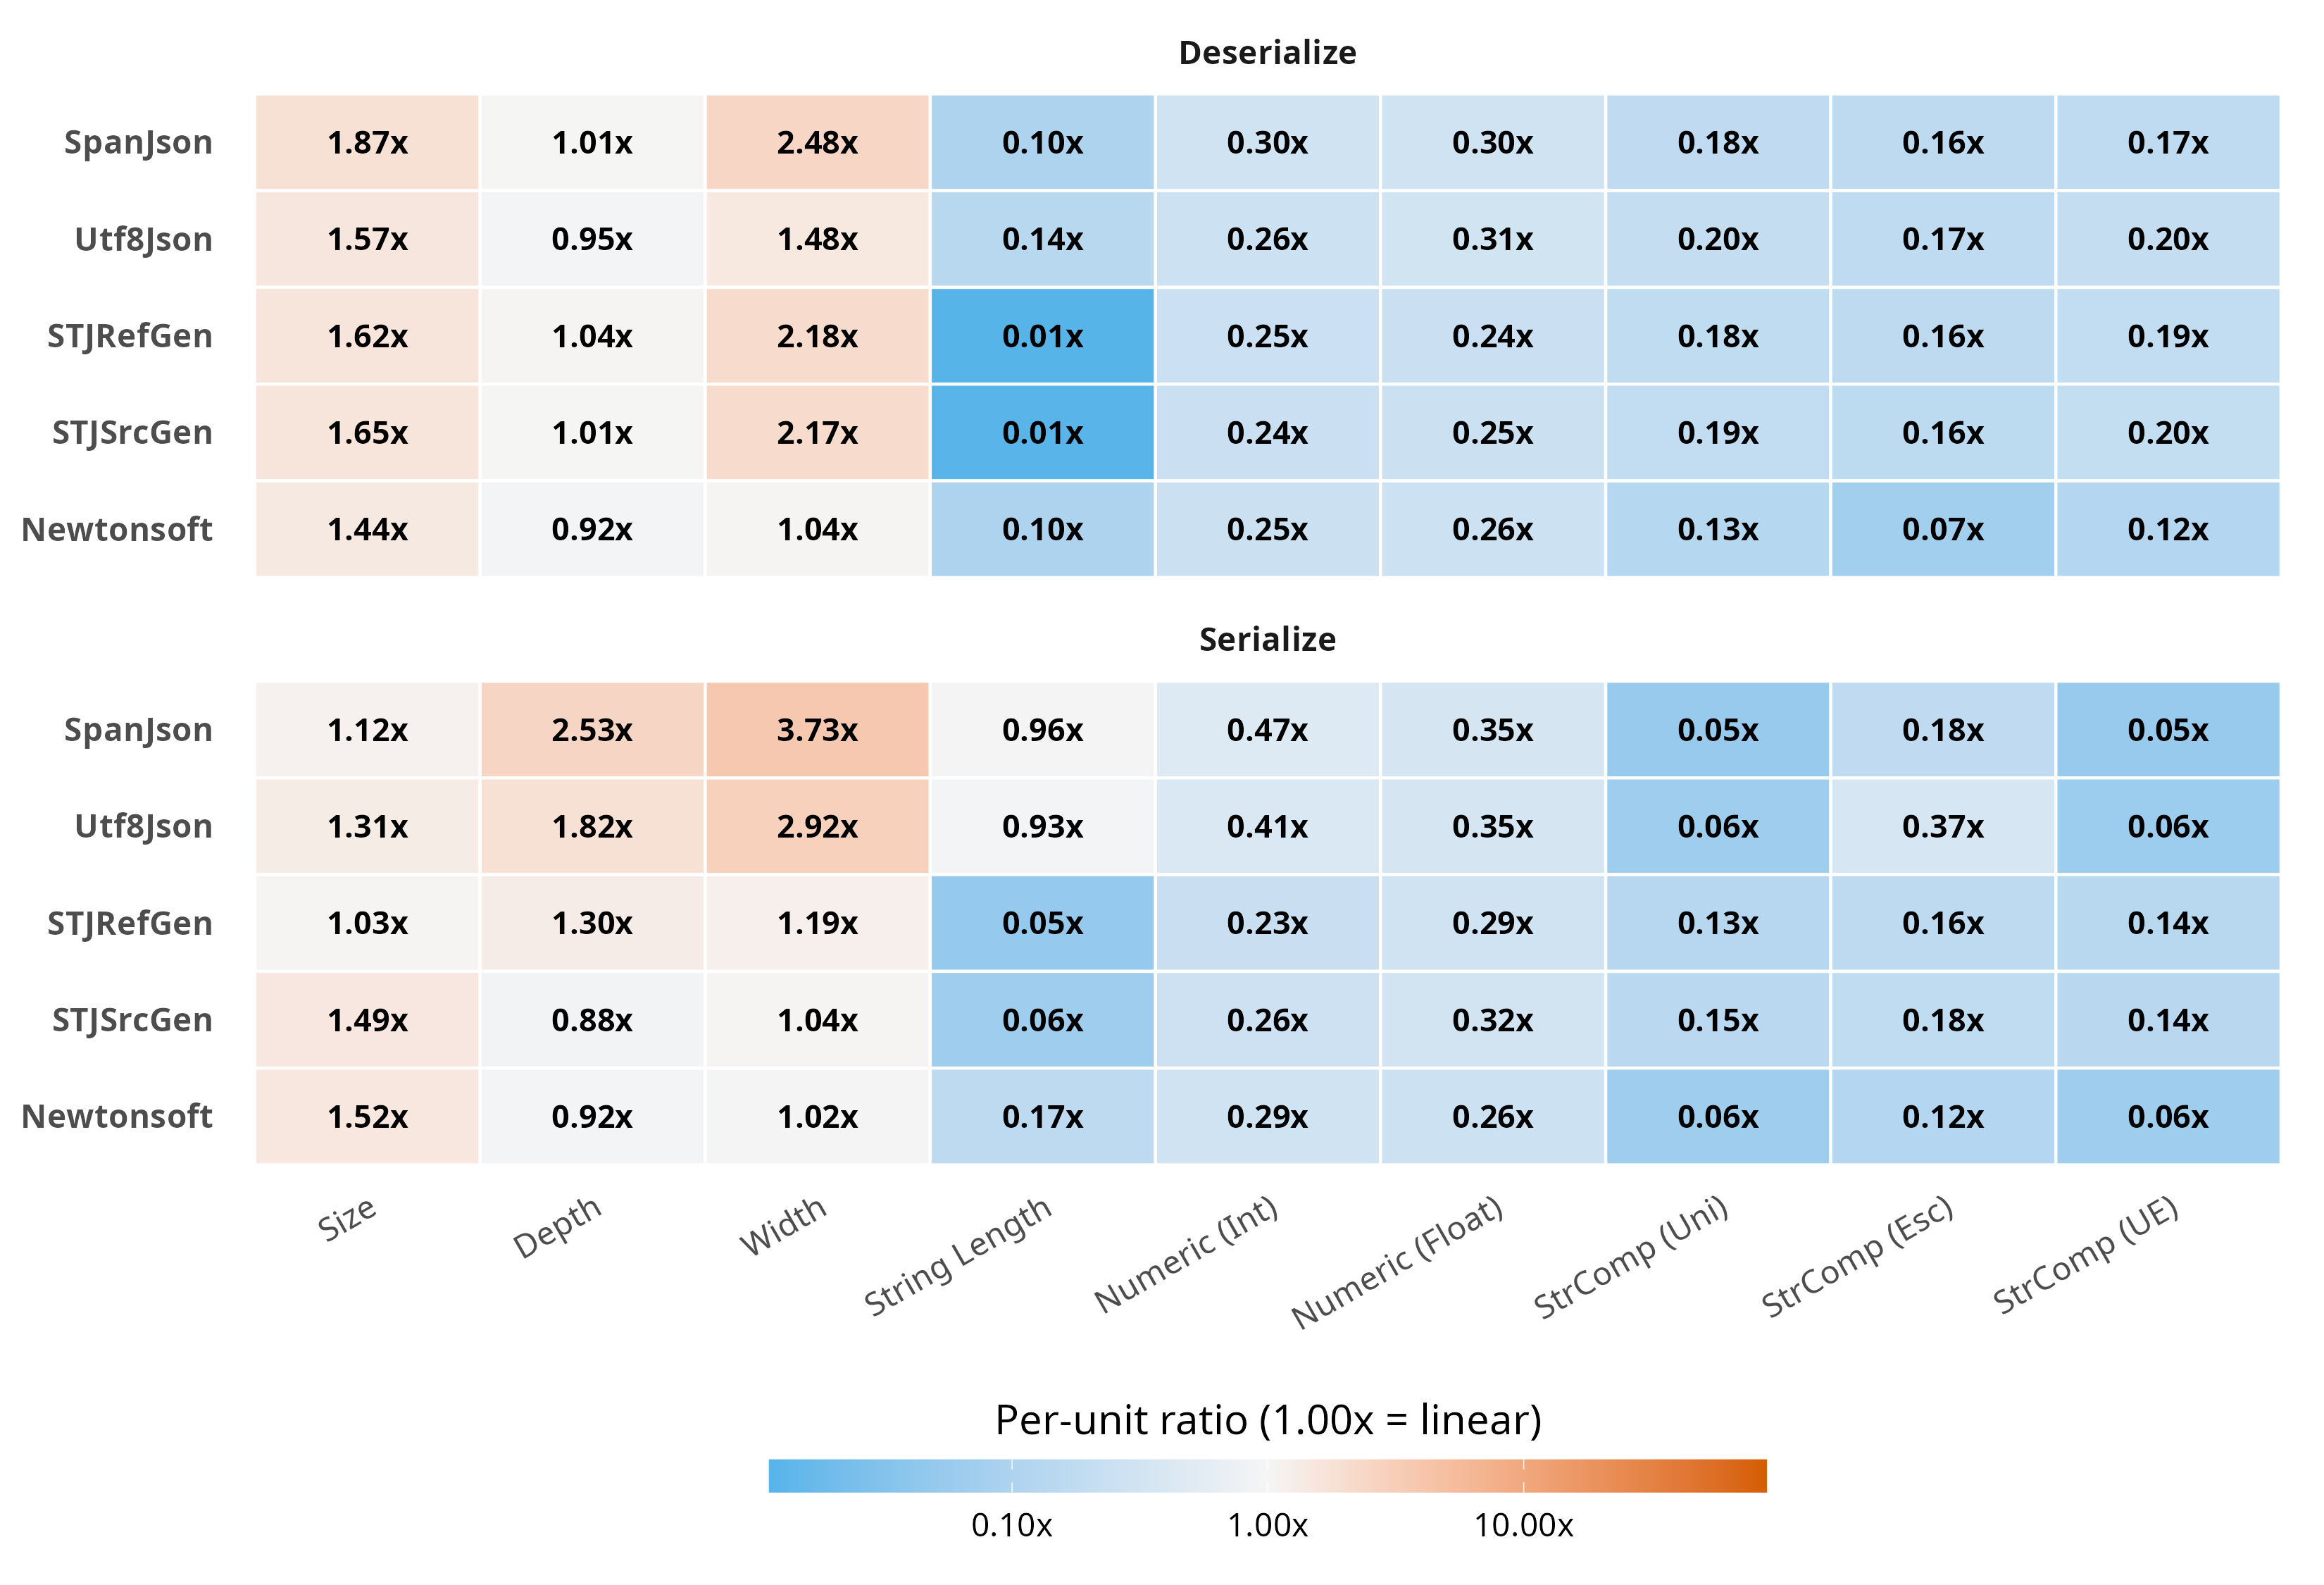

The data file committed next to this chart (first rows):
Library, Variant, Operation, per_element_ratio_extreme, Dimension, log_pe, pe_label
SpanJson, All, Deserialize, 2.479, Width, 0.3944, 2.48x
SpanJson, All, Serialize, 3.73, Width, 0.5717, 3.73x
Utf8Json, All, Deserialize, 1.483, Width, 0.1711, 1.48x
Utf8Json, All, Serialize, 2.923, Width, 0.4658, 2.92x
STJRefGen, All, Deserialize, 2.176, Width, 0.3377, 2.18x
STJRefGen, All, Serialize, 1.189, Width, 0.07526, 1.19x
STJSrcGen, All, Deserialize, 2.166, Width, 0.3356, 2.17x
STJSrcGen, All, Serialize, 1.039, Width, 0.01675, 1.04x
Newtonsoft, All, Deserialize, 1.04, Width, 0.01721, 1.04x
Newtonsoft, All, Serialize, 1.024, Width, 0.01042, 1.02x
SpanJson, All, Deserialize, 1.013, Depth, 0.005432, 1.01x
SpanJson, All, Serialize, 2.532, Depth, 0.4035, 2.53x
Utf8Json, All, Deserialize, 0.9474, Depth, -0.02348, 0.95x
Utf8Json, All, Serialize, 1.825, Depth, 0.2612, 1.82x
STJRefGen, All, Deserialize, 1.037, Depth, 0.01582, 1.04x
STJRefGen, All, Serialize, 1.301, Depth, 0.1142, 1.30x
STJSrcGen, All, Deserialize, 1.013, Depth, 0.005697, 1.01x
STJSrcGen, All, Serialize, 0.8781, Depth, -0.05643, 0.88x
Newtonsoft, All, Deserialize, 0.9182, Depth, -0.03708, 0.92x
Newtonsoft, All, Serialize, 0.9199, Depth, -0.03627, 0.92x
SpanJson, All, Deserialize, 1.868, Size, 0.2715, 1.87x
SpanJson, All, Serialize, 1.117, Size, 0.04799, 1.12x
Utf8Json, All, Deserialize, 1.565, Size, 0.1946, 1.57x
Utf8Json, All, Serialize, 1.311, Size, 0.1176, 1.31x
STJRefGen, All, Deserialize, 1.623, Size, 0.2104, 1.62x
STJRefGen, All, Serialize, 1.031, Size, 0.01342, 1.03x
STJSrcGen, All, Deserialize, 1.655, Size, 0.2187, 1.65x
STJSrcGen, All, Serialize, 1.487, Size, 0.1722, 1.49x
Newtonsoft, All, Deserialize, 1.436, Size, 0.1571, 1.44x
Newtonsoft, All, Serialize, 1.517, Size, 0.181, 1.52x
SpanJson, Unicode, Deserialize, 0.177, StrComp (Uni), -0.7521, 0.18x
SpanJson, Unicode, Serialize, 0.0523, StrComp (Uni), -1.282, 0.05x
SpanJson, Escape, Deserialize, 0.1629, StrComp (Esc), -0.788, 0.16x
SpanJson, Escape, Serialize, 0.1753, StrComp (Esc), -0.7562, 0.18x
SpanJson, UnicodeEscape, Deserialize, 0.1689, StrComp (UE), -0.7723, 0.17x
SpanJson, UnicodeEscape, Serialize, 0.05441, StrComp (UE), -1.264, 0.05x
Utf8Json, Unicode, Deserialize, 0.1989, StrComp (Uni), -0.7014, 0.20x
Utf8Json, Unicode, Serialize, 0.06346, StrComp (Uni), -1.198, 0.06x
Utf8Json, Escape, Deserialize, 0.168, StrComp (Esc), -0.7747, 0.17x
Utf8Json, Escape, Serialize, 0.3727, StrComp (Esc), -0.4286, 0.37x
Utf8Json, UnicodeEscape, Deserialize, 0.1983, StrComp (UE), -0.7026, 0.20x
Utf8Json, UnicodeEscape, Serialize, 0.06099, StrComp (UE), -1.215, 0.06x
STJRefGen, Unicode, Deserialize, 0.1797, StrComp (Uni), -0.7455, 0.18x
STJRefGen, Unicode, Serialize, 0.1345, StrComp (Uni), -0.8713, 0.13x
STJRefGen, Escape, Deserialize, 0.1603, StrComp (Esc), -0.7952, 0.16x
STJRefGen, Escape, Serialize, 0.1628, StrComp (Esc), -0.7883, 0.16x
STJRefGen, UnicodeEscape, Deserialize, 0.1863, StrComp (UE), -0.7299, 0.19x
STJRefGen, UnicodeEscape, Serialize, 0.1378, StrComp (UE), -0.8607, 0.14x
STJSrcGen, Unicode, Deserialize, 0.1877, StrComp (Uni), -0.7265, 0.19x
STJSrcGen, Unicode, Serialize, 0.146, StrComp (Uni), -0.8356, 0.15x
STJSrcGen, Escape, Deserialize, 0.1571, StrComp (Esc), -0.8037, 0.16x
STJSrcGen, Escape, Serialize, 0.1789, StrComp (Esc), -0.7473, 0.18x
STJSrcGen, UnicodeEscape, Deserialize, 0.1957, StrComp (UE), -0.7085, 0.20x
STJSrcGen, UnicodeEscape, Serialize, 0.1432, StrComp (UE), -0.8441, 0.14x
Newtonsoft, Unicode, Deserialize, 0.1266, StrComp (Uni), -0.8977, 0.13x
Newtonsoft, Unicode, Serialize, 0.06465, StrComp (Uni), -1.189, 0.06x
Newtonsoft, Escape, Deserialize, 0.07476, StrComp (Esc), -1.126, 0.07x
Newtonsoft, Escape, Serialize, 0.1215, StrComp (Esc), -0.9153, 0.12x
Newtonsoft, UnicodeEscape, Deserialize, 0.1218, StrComp (UE), -0.9144, 0.12x
Newtonsoft, UnicodeEscape, Serialize, 0.06341, StrComp (UE), -1.198, 0.06x
... 30 more rows
